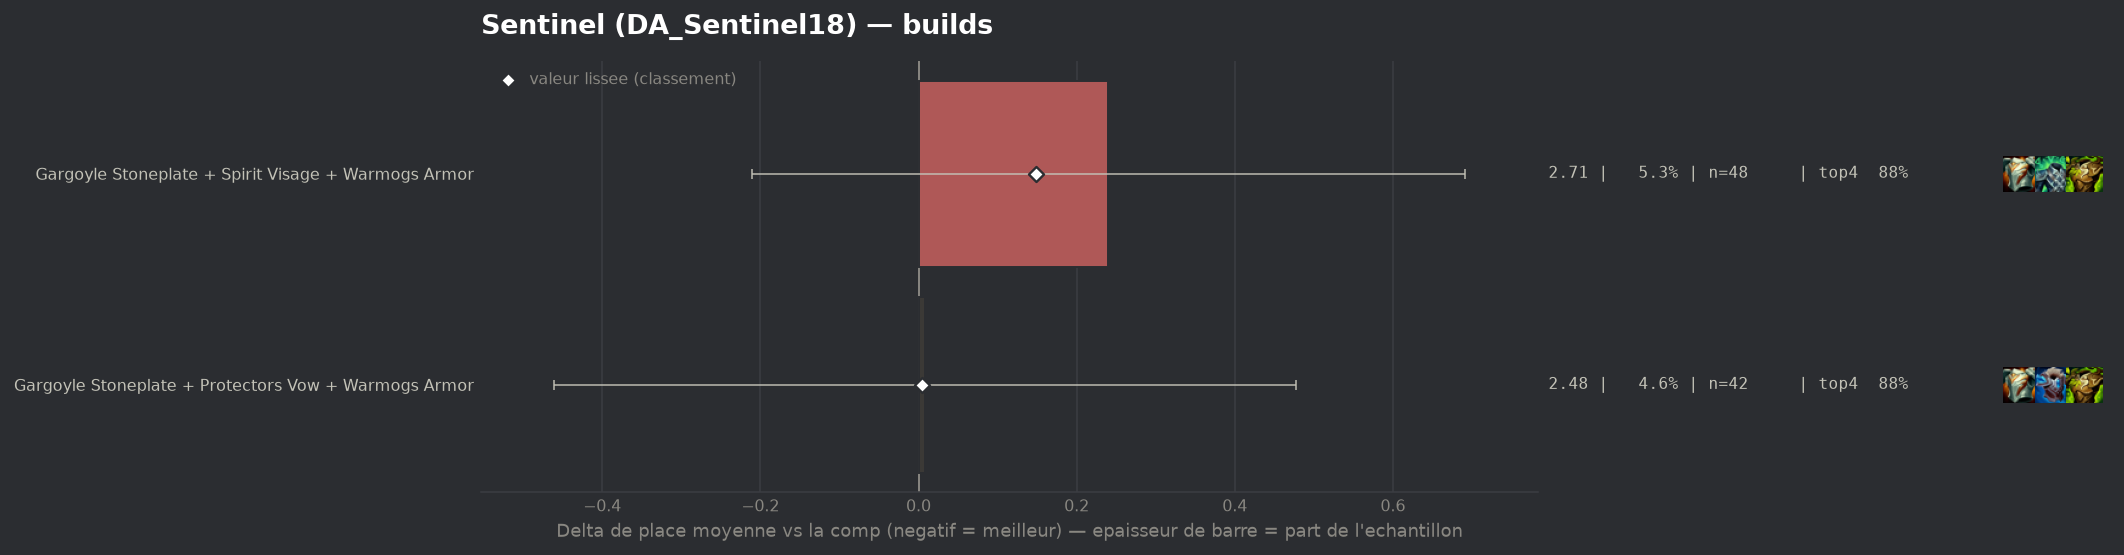

The data file committed next to this chart (first rows):
group, label, n, share, avg_place, shrunk_avg, score, d_avg, d_avg_pess, impact, d_top4, win, top2, top4, sd, z, p, significant
populaire, Gargoyle Stoneplate + Protectors Vow + W…, 42, 0.04626, 2.476, 2.473, 0.005, 0.008, 0.0, -0.0002, -0.0122, 0.2857, 0.619, 0.881, 1.516, 0.03, 0.9729, False
populaire, Gargoyle Stoneplate + Spirit Visage + Wa…, 48, 0.05286, 2.708, 2.616, 0.148, 0.24, 0.0, -0.0078, -0.0182, 0.2292, 0.5417, 0.875, 1.554, 1.05, 0.2958, False
